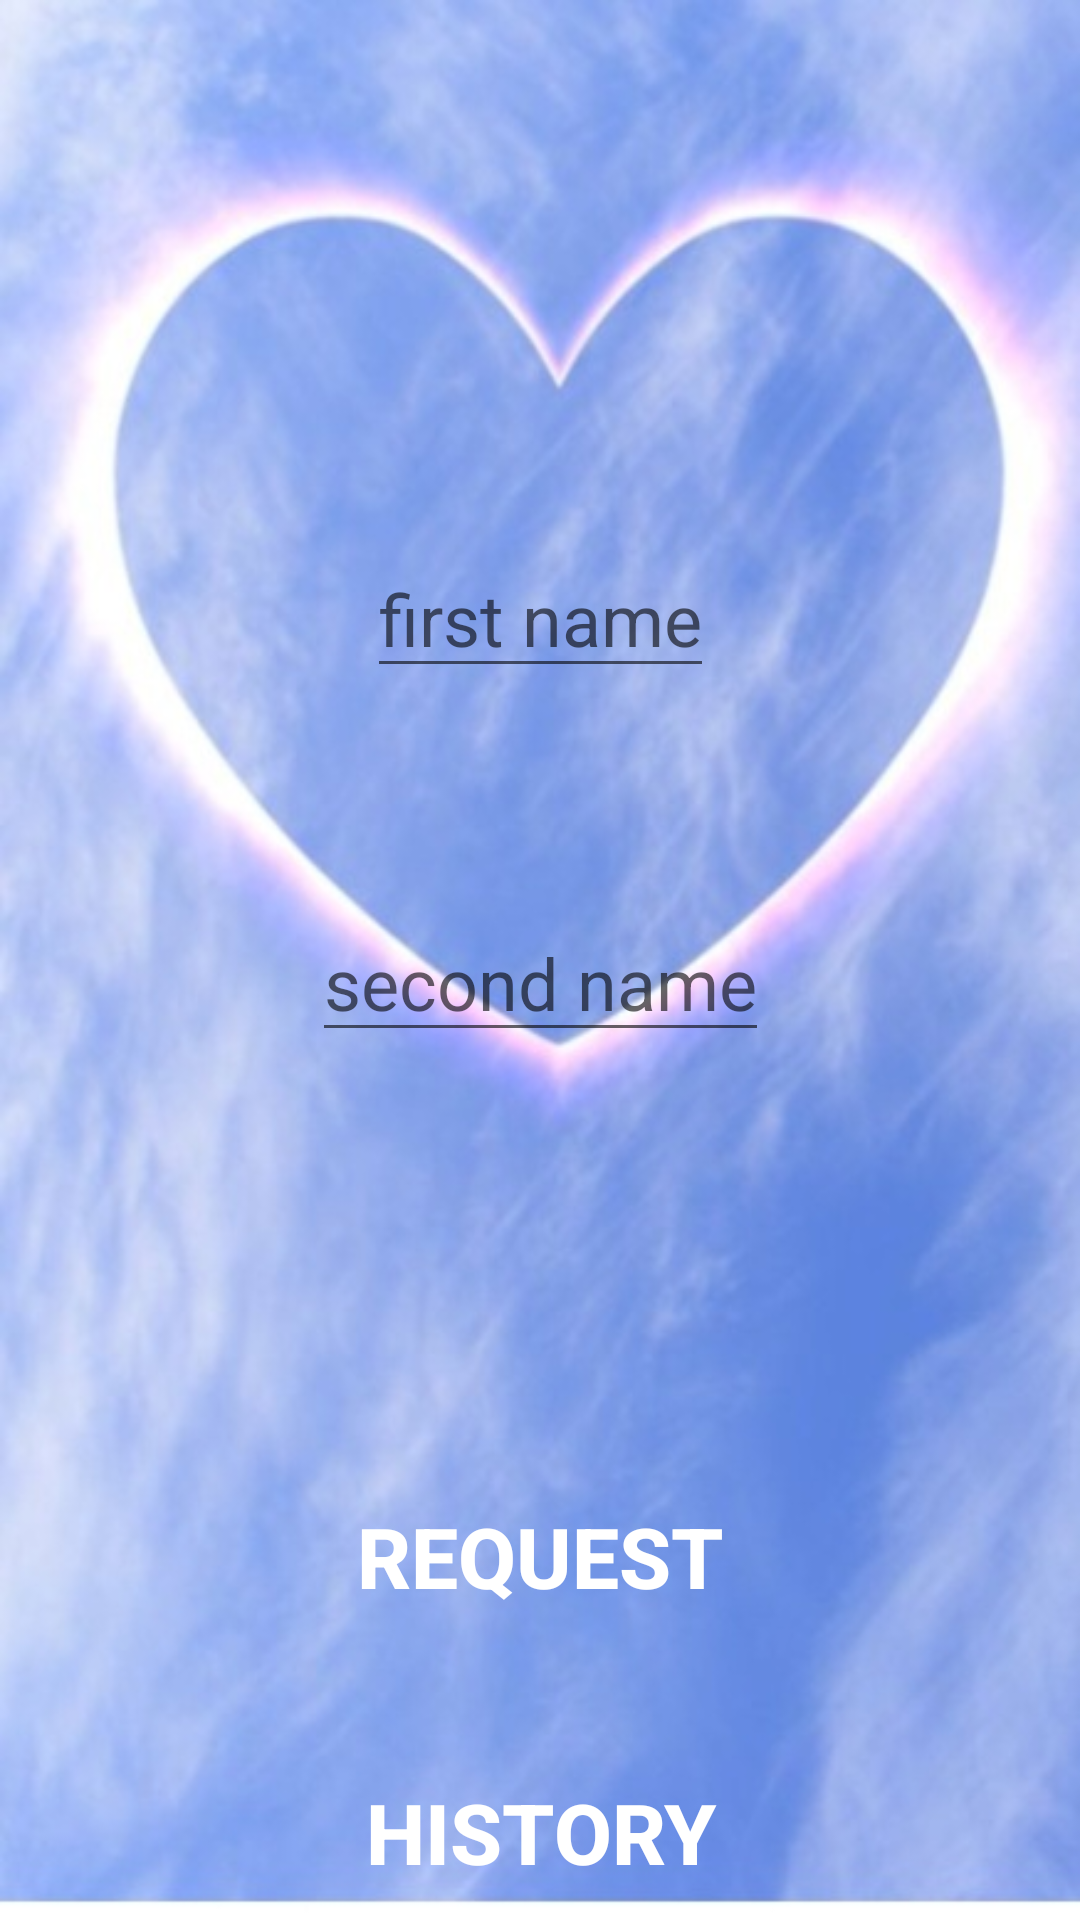

Layout XML and referenced resources for this Android screen:
<!-- AndroidManifest.xml: application theme Theme.Lovecalcul -->
<!-- res/layout/fragment_love.xml -->
<?xml version="1.0" encoding="utf-8"?>
<androidx.constraintlayout.widget.ConstraintLayout xmlns:android="http://schemas.android.com/apk/res/android"
    xmlns:tools="http://schemas.android.com/tools"
    android:layout_width="match_parent"
    android:layout_height="match_parent"
    xmlns:app="http://schemas.android.com/apk/res-auto"
    android:orientation="vertical"
    android:layout_gravity="center"
    android:background="@drawable/ic_logo1"
    tools:context=".SecondFragment">

    <EditText
        android:id="@+id/editFname"
        android:layout_width="wrap_content"
        android:layout_height="wrap_content"
        android:layout_marginTop="180dp"
        android:hint="first name"
        android:textColor="@color/white"
        android:textSize="24sp"
        app:layout_constraintEnd_toEndOf="parent"
        app:layout_constraintStart_toStartOf="parent"
        app:layout_constraintTop_toTopOf="parent" />

    <EditText
        android:id="@+id/editSname"
        android:layout_width="wrap_content"
        android:layout_height="wrap_content"
        android:layout_marginTop="72dp"
        android:hint="second name"
        android:textSize="24sp"
        android:textColor="@color/white"
        app:layout_constraintEnd_toEndOf="@id/editFname"
        app:layout_constraintStart_toStartOf="@id/editFname"
        app:layout_constraintTop_toBottomOf="@id/editFname" />

    <Button
        android:id="@+id/requestBtn"
        android:layout_width="match_parent"
        android:layout_height="wrap_content"
        android:layout_marginHorizontal="24dp"
        android:layout_marginTop="144dp"
        android:background="@color/blue"
        android:gravity="center"
        android:text="request"
        android:textAllCaps="true"
        android:textColor="@color/white"
        android:textSize="28sp"
        android:textStyle="bold"
        app:layout_constraintEnd_toEndOf="@id/editSname"
        app:layout_constraintStart_toStartOf="@id/editSname"
        app:layout_constraintTop_toBottomOf="@id/editSname"/>

    <Button
        android:id="@+id/historyBtn"
        android:layout_width="match_parent"
        android:layout_height="wrap_content"
        android:layout_marginHorizontal="24dp"
        android:layout_marginTop="44dp"
        android:background="@color/blue"
        android:gravity="center"
        android:text="history"
        android:textAllCaps="true"
        android:textColor="@color/white"
        android:textSize="28sp"
        android:textStyle="bold"
        app:layout_constraintEnd_toEndOf="@id/requestBtn"
        app:layout_constraintStart_toStartOf="@id/requestBtn"
        app:layout_constraintTop_toBottomOf="@id/requestBtn"/>












</androidx.constraintlayout.widget.ConstraintLayout>
<!-- resources referenced by this layout -->
<resources>
  <!-- drawable ic_logo1: jpg bitmap (drawable, 56226 bytes) -->
  <style name="Theme.Lovecalcul" parent="Theme.MaterialComponents.DayNight.DarkActionBar">
          
          <item name="colorPrimary">@color/purple_500</item>
          <item name="colorPrimaryVariant">@color/purple_700</item>
          <item name="colorOnPrimary">@color/white</item>
          
          <item name="colorSecondary">@color/teal_200</item>
          <item name="colorSecondaryVariant">@color/teal_700</item>
          <item name="colorOnSecondary">@color/black</item>
          
          <item name="android:statusBarColor" tools:targetApi="l">?attr/colorPrimaryVariant</item>
          
      </style>
  <!-- not gathered from this repository: default colours our renderer supplied (Android Studio template values) -->
  <color name="purple_500">#FF6200EE</color>
  <color name="purple_700">#FF3700B3</color>
  <color name="teal_200">#FF03DAC5</color>
  <color name="teal_700">#FF018786</color>
  <color name="black">#FF000000</color>
  <color name="white">#FFFFFFFF</color>
</resources>
